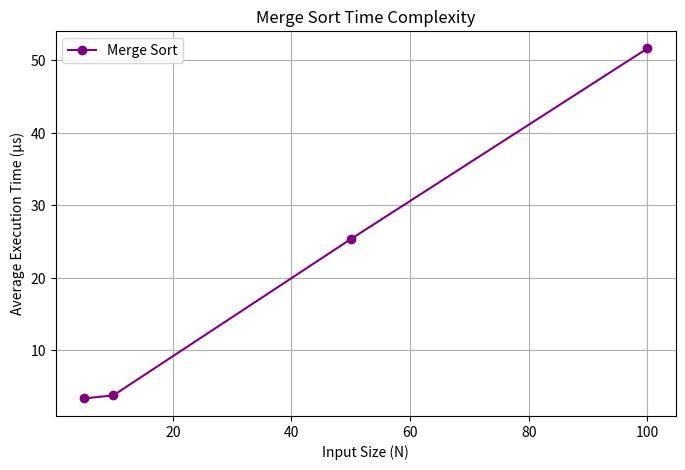

Source code (Python):
import time
import matplotlib.pyplot as plt

# Merge Sort
def merge_sort(arr):
    if len(arr) > 1:
        mid = len(arr) // 2
        L = arr[:mid]
        R = arr[mid:]
        merge_sort(L)
        merge_sort(R)
        i = j = k = 0
        while i < len(L) and j < len(R):
            if L[i] < R[j]:
                arr[k] = L[i]
                i += 1
            else:
                arr[k] = R[j]
                j += 1
            k += 1
        while i < len(L):
            arr[k] = L[i]
            i += 1
            k += 1
        while j < len(R):
            arr[k] = R[j]
            j += 1
            k += 1

# Arrays (reversed)
Arr1 = list(reversed([1,2,3,4,5]))
Arr2 = list(reversed([1,2,3,4,5,6,7,8,9,10]))
Arr3 = list(reversed(list(range(1, 51))))
Arr4 = list(reversed(list(range(1, 101))))
arrays = [Arr1, Arr2, Arr3, Arr4]
array_sizes = [len(Arr1), len(Arr2), len(Arr3), len(Arr4)]

# Measure time
def measure_time(arr):
    runs = 5
    total_time = 0
    for _ in range(runs):
        copied_arr = arr.copy()
        start = time.perf_counter()
        merge_sort(copied_arr)
        end = time.perf_counter()
        total_time += (end - start)
    return (total_time / runs) * 1e6  # microseconds

merge_times = [measure_time(arr) for arr in arrays]

# Plot
plt.figure(figsize=(8,5))
plt.plot(array_sizes, merge_times, marker='o', color='purple', label='Merge Sort')
plt.title('Merge Sort Time Complexity')
plt.xlabel('Input Size (N)')
plt.ylabel('Average Execution Time (µs)')
plt.grid(True)
plt.legend()
plt.show()
